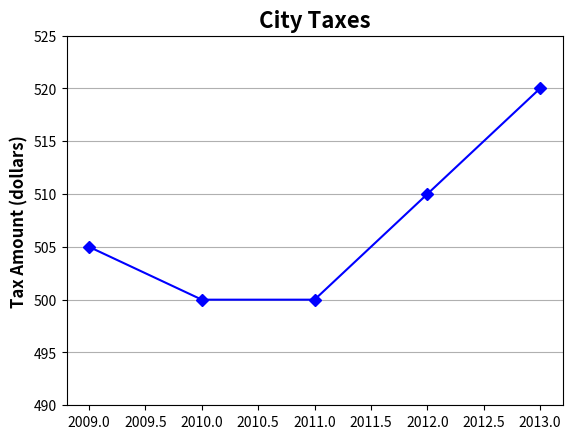

Reproduce this figure in Python.
import matplotlib.pyplot as plt

años = [2009, 2010, 2011, 2012, 2013]
impuestos = [505, 500, 500, 510, 520]

plt.plot(años, impuestos, marker='D', linestyle='-', color='blue')

plt.title('City Taxes', fontsize=16, fontweight='bold')
plt.xlabel('')  # No hay etiqueta para el eje x
plt.ylabel('Tax Amount (dollars)', fontsize=12, fontweight='bold')

plt.ylim(490, 525)

plt.grid(axis='y')  # Muestra solo las líneas horizontales de la cuadrícula
plt.show()